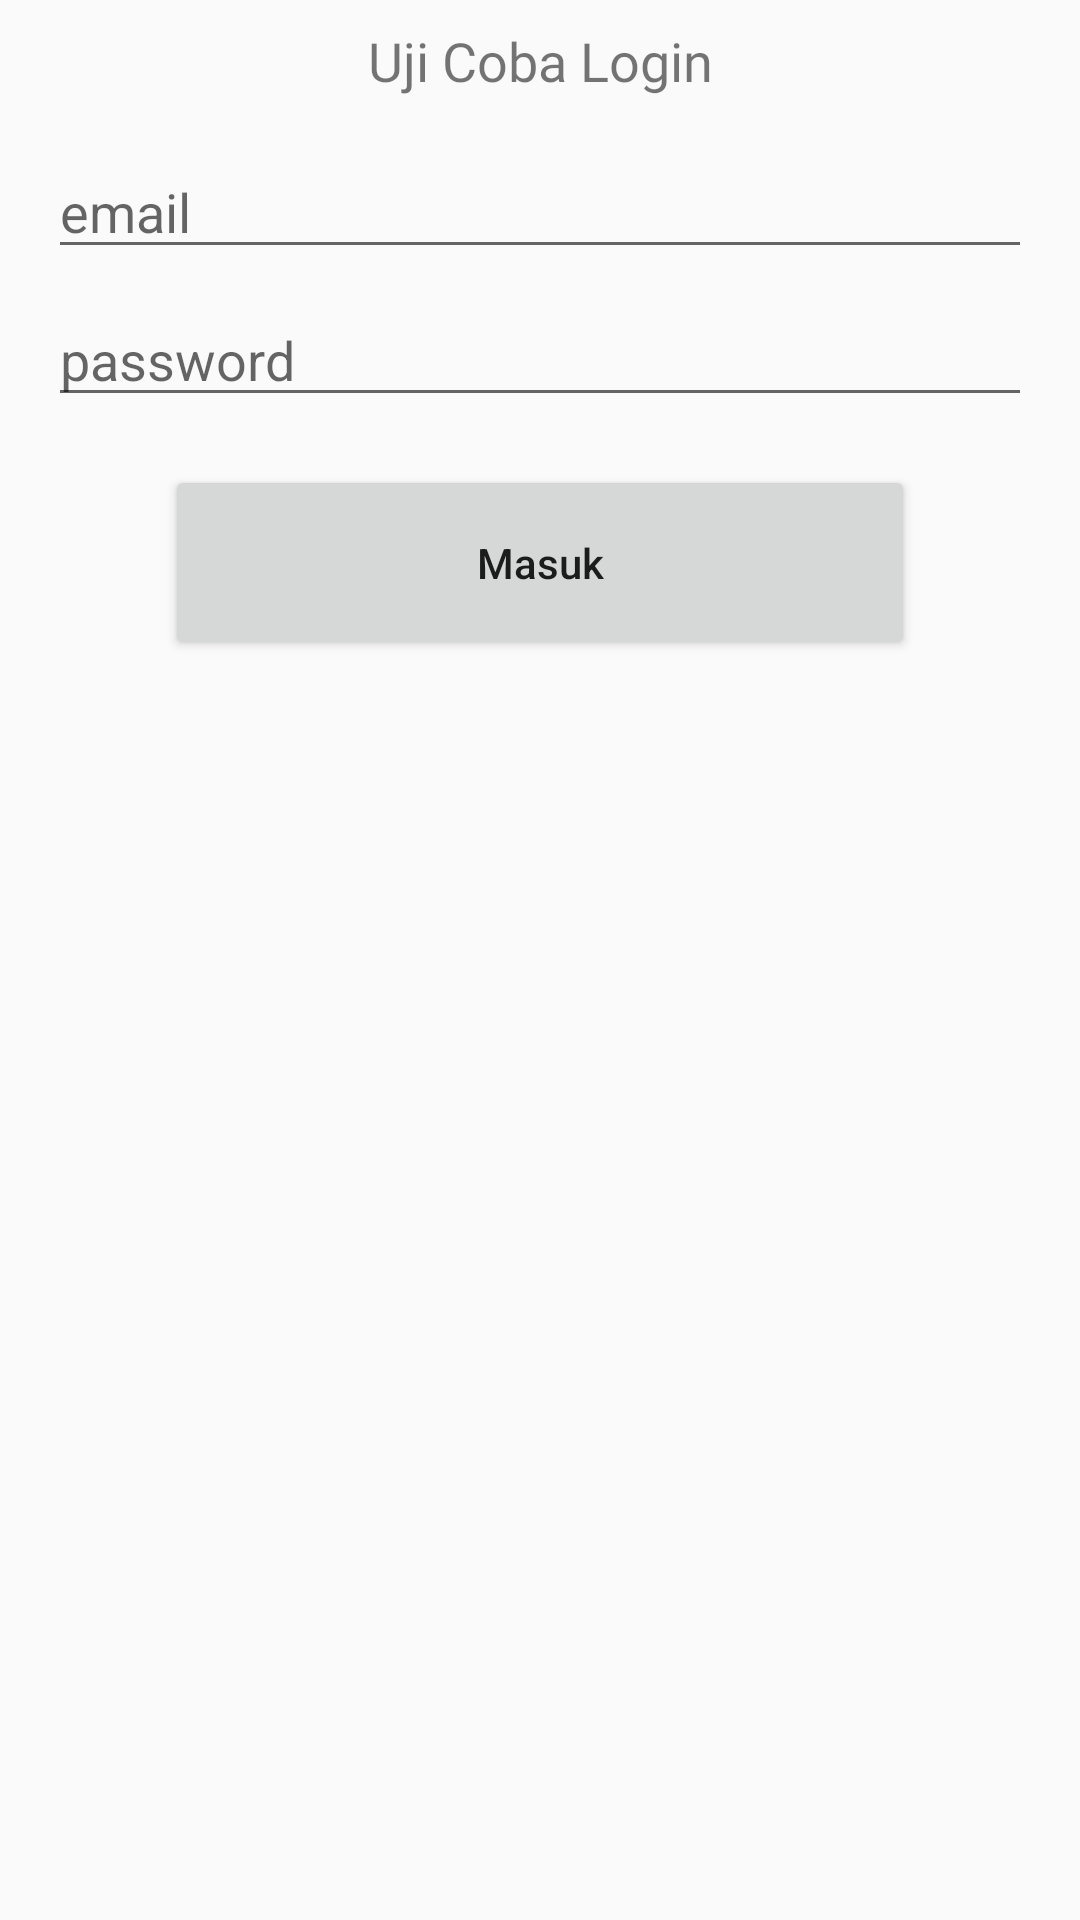

Reconstruct the res/layout file that produces this screen, plus the resources it refers to.
<!-- AndroidManifest.xml: application theme AppTheme -->
<!-- res/layout/activity_login_petugas.xml -->
<?xml version="1.0" encoding="utf-8"?>
<androidx.constraintlayout.widget.ConstraintLayout xmlns:android="http://schemas.android.com/apk/res/android"
    xmlns:app="http://schemas.android.com/apk/res-auto"
    xmlns:tools="http://schemas.android.com/tools"
    android:layout_width="match_parent"
    android:layout_height="match_parent"
    tools:context=".ui.login.LoginPetugasActivity">

    <TextView
        android:id="@+id/textView2"
        android:layout_width="0dp"
        android:layout_height="wrap_content"
        android:layout_marginStart="16dp"
        android:layout_marginTop="8dp"
        android:layout_marginEnd="16dp"
        android:fontFamily="@font/open_sans"
        android:text="Uji Coba Login"
        android:textAlignment="center"
        android:textSize="18sp"
        app:layout_constraintEnd_toEndOf="parent"
        app:layout_constraintStart_toStartOf="parent"
        app:layout_constraintTop_toTopOf="parent" />

    <EditText
        android:id="@+id/editTextTextEmailAddress"
        android:layout_width="0dp"
        android:layout_height="wrap_content"
        android:layout_marginStart="16dp"
        android:layout_marginTop="16dp"
        android:layout_marginEnd="16dp"
        android:ems="10"
        android:hint="email"
        android:inputType="textEmailAddress"
        app:layout_constraintEnd_toEndOf="parent"
        app:layout_constraintStart_toStartOf="parent"
        app:layout_constraintTop_toBottomOf="@+id/textView2" />

    <EditText
        android:id="@+id/editTextTextPassword"
        android:layout_width="0dp"
        android:layout_height="wrap_content"
        android:layout_marginStart="16dp"
        android:layout_marginTop="8dp"
        android:layout_marginEnd="16dp"
        android:ems="10"
        android:hint="password"
        android:inputType="textPassword"
        app:layout_constraintEnd_toEndOf="parent"
        app:layout_constraintHorizontal_bias="0.497"
        app:layout_constraintStart_toStartOf="parent"
        app:layout_constraintTop_toBottomOf="@+id/editTextTextEmailAddress" />

    <Button
        android:id="@+id/btn_login_user_new"
        android:layout_width="250dp"
        android:layout_height="65dp"
        android:layout_marginTop="16dp"
        android:text="Masuk"
        android:textAllCaps="false"
        app:layout_constraintEnd_toEndOf="parent"
        app:layout_constraintStart_toStartOf="parent"
        app:layout_constraintTop_toBottomOf="@+id/editTextTextPassword" />
</androidx.constraintlayout.widget.ConstraintLayout>
<!-- resources referenced by this layout -->
<resources>
  <style name="AppTheme" parent="Theme.AppCompat.Light.DarkActionBar">
          
          <item name="colorPrimary">@color/colorPrimary</item>
          <item name="colorPrimaryDark">@color/colorPrimaryDark</item>
          <item name="colorAccent">@color/colorAccent</item>
      </style>
  <color name="colorPrimary">#2468B5</color>
  <color name="colorPrimaryDark">#003E85</color>
  <color name="colorAccent">#00ACC1</color>
</resources>
